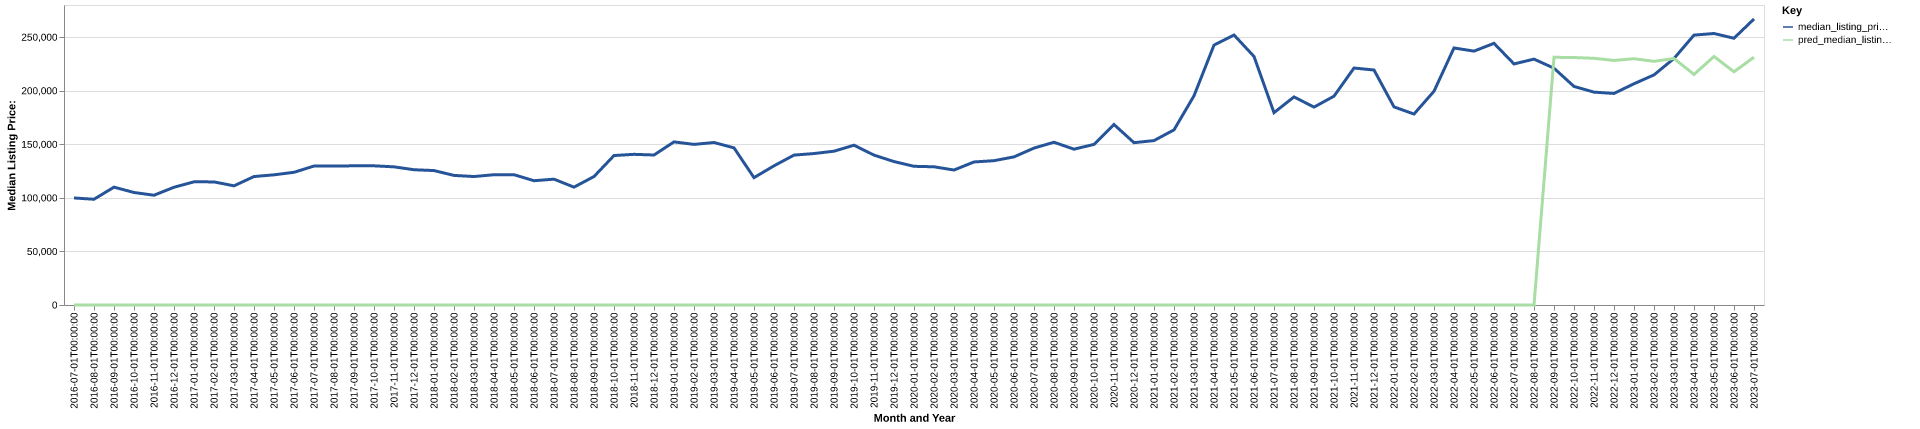

Data behind this chart, as committed beside it:
date, time_idx, median_listing_price, thirty_year_interest_rate_five, month, county_name, active_listing_count, median_days_on_market, pred_median_listing_price, month_year
2016-07-01, 0, 99900, 3.72, 7, carroll, tn, 178.0, 101.0, 0, Jul-2016
2016-08-01, 1, 98700, 3.73, 8, carroll, tn, 170.0, 99.0, 0, Aug-2016
2016-09-01, 2, 110000, 3.66, 9, carroll, tn, 176.0, 87.0, 0, Sep-2016
2016-10-01, 3, 105000, 3.64, 10, carroll, tn, 178.0, 89.0, 0, Oct-2016
2016-11-01, 4, 102450, 3.66, 11, carroll, tn, 168.0, 102.0, 0, Nov-2016
2016-12-01, 5, 109900, 3.48, 12, carroll, tn, 163.0, 109.0, 0, Dec-2016
2017-01-01, 6, 114950, 3.45, 1, carroll, tn, 147.0, 115.0, 0, Jan-2017
2017-02-01, 7, 114900, 3.5, 2, carroll, tn, 149.0, 114.0, 0, Feb-2017
2017-03-01, 8, 111225, 3.52, 3, carroll, tn, 161.0, 101.0, 0, Mar-2017
2017-04-01, 9, 119900, 4.03, 4, carroll, tn, 163.0, 93.0, 0, Apr-2017
2017-05-01, 10, 121500, 4.32, 5, carroll, tn, 161.0, 85.0, 0, May-2017
2017-06-01, 11, 123850, 4.2, 6, carroll, tn, 165.0, 89.0, 0, Jun-2017
2017-07-01, 12, 129700, 4.19, 7, carroll, tn, 157.0, 101.0, 0, Jul-2017
2017-08-01, 13, 129700, 4.3, 8, carroll, tn, 150.0, 91.0, 0, Aug-2017
2017-09-01, 14, 129900, 4.1, 9, carroll, tn, 147.0, 94.0, 0, Sep-2017
2017-10-01, 15, 129900, 4.05, 10, carroll, tn, 155.0, 91.0, 0, Oct-2017
2017-11-01, 16, 128950, 3.94, 11, carroll, tn, 149.0, 96.0, 0, Nov-2017
2017-12-01, 17, 126250, 4.03, 12, carroll, tn, 140.0, 104.0, 0, Dec-2017
2018-01-01, 18, 125475, 3.93, 1, carroll, tn, 137.0, 116.0, 0, Jan-2018
2018-02-01, 19, 120950, 3.83, 2, carroll, tn, 142.0, 131.0, 0, Feb-2018
2018-03-01, 20, 119900, 3.94, 3, carroll, tn, 136.0, 137.0, 0, Mar-2018
2018-04-01, 21, 121600, 3.95, 4, carroll, tn, 139.0, 123.0, 0, Apr-2018
2018-05-01, 22, 121600, 3.99, 5, carroll, tn, 138.0, 96.0, 0, May-2018
2018-06-01, 23, 116000, 4.15, 6, carroll, tn, 144.0, 88.0, 0, Jun-2018
2018-07-01, 24, 117450, 4.4, 7, carroll, tn, 139.0, 86.0, 0, Jul-2018
2018-08-01, 25, 110000, 4.46, 8, carroll, tn, 136.0, 86.0, 0, Aug-2018
2018-09-01, 26, 119900, 4.58, 9, carroll, tn, 117.0, 75.0, 0, Sep-2018
2018-10-01, 27, 139500, 4.66, 10, carroll, tn, 119.0, 84.0, 0, Oct-2018
2018-11-01, 28, 140625, 4.62, 11, carroll, tn, 117.0, 88.0, 0, Nov-2018
2018-12-01, 29, 140000, 4.54, 12, carroll, tn, 113.0, 101.0, 0, Dec-2018
2019-01-01, 30, 152225, 4.6, 1, carroll, tn, 113.0, 122.0, 0, Jan-2019
2019-02-01, 31, 149900, 4.72, 2, carroll, tn, 116.0, 121.0, 0, Feb-2019
2019-03-01, 32, 151657, 4.9, 3, carroll, tn, 112.0, 123.0, 0, Mar-2019
2019-04-01, 33, 146657, 4.94, 4, carroll, tn, 107.0, 112.0, 0, Apr-2019
2019-05-01, 34, 118863, 4.75, 5, carroll, tn, 107.0, 99.0, 0, May-2019
2019-06-01, 35, 129900, 4.51, 6, carroll, tn, 113.0, 76.0, 0, Jun-2019
2019-07-01, 36, 139900, 4.41, 7, carroll, tn, 116.0, 75.0, 0, Jul-2019
2019-08-01, 37, 141359, 4.41, 8, carroll, tn, 109.0, 76.0, 0, Aug-2019
2019-09-01, 38, 143548, 4.2, 9, carroll, tn, 105.0, 77.0, 0, Sep-2019
2019-10-01, 39, 149125, 4.14, 10, carroll, tn, 102.0, 79.0, 0, Oct-2019
2019-11-01, 40, 139900, 3.84, 11, carroll, tn, 96.0, 88.0, 0, Nov-2019
2019-12-01, 41, 133875, 3.81, 12, carroll, tn, 92.0, 92.0, 0, Dec-2019
2020-01-01, 42, 129450, 3.75, 1, carroll, tn, 98.0, 104.0, 0, Jan-2020
2020-02-01, 43, 129000, 3.73, 2, carroll, tn, 100.0, 102.0, 0, Feb-2020
2020-03-01, 44, 125975, 3.78, 3, carroll, tn, 97.0, 87.0, 0, Mar-2020
2020-04-01, 45, 133500, 3.75, 4, carroll, tn, 86.0, 99.0, 0, Apr-2020
2020-05-01, 46, 134700, 3.74, 5, carroll, tn, 69.0, 117.0, 0, May-2020
2020-06-01, 47, 138250, 3.72, 6, carroll, tn, 63.0, 124.0, 0, Jun-2020
2020-07-01, 48, 146450, 3.49, 7, carroll, tn, 58.0, 72.0, 0, Jul-2020
2020-08-01, 49, 151900, 3.65, 8, carroll, tn, 60.0, 61.0, 0, Aug-2020
2020-09-01, 50, 145425, 3.33, 9, carroll, tn, 59.0, 62.0, 0, Sep-2020
2020-10-01, 51, 149900, 3.28, 10, carroll, tn, 52.0, 60.0, 0, Oct-2020
2020-11-01, 52, 168450, 3.21, 11, carroll, tn, 47.0, 63.0, 0, Nov-2020
2020-12-01, 53, 151500, 3.07, 12, carroll, tn, 41.0, 66.0, 0, Dec-2020
2021-01-01, 54, 153450, 2.99, 1, carroll, tn, 37.0, 69.0, 0, Jan-2021
2021-02-01, 55, 163450, 2.93, 2, carroll, tn, 40.0, 58.0, 0, Feb-2021
2021-03-01, 56, 195250, 2.88, 3, carroll, tn, 35.0, 54.0, 0, Mar-2021
2021-04-01, 57, 242550, 2.84, 4, carroll, tn, 27.0, 58.0, 0, Apr-2021
2021-05-01, 58, 252000, 2.71, 5, carroll, tn, 24.0, 46.0, 0, May-2021
2021-06-01, 59, 231975, 2.79, 6, carroll, tn, 21.0, 38.0, 0, Jun-2021
... 25 more rows
